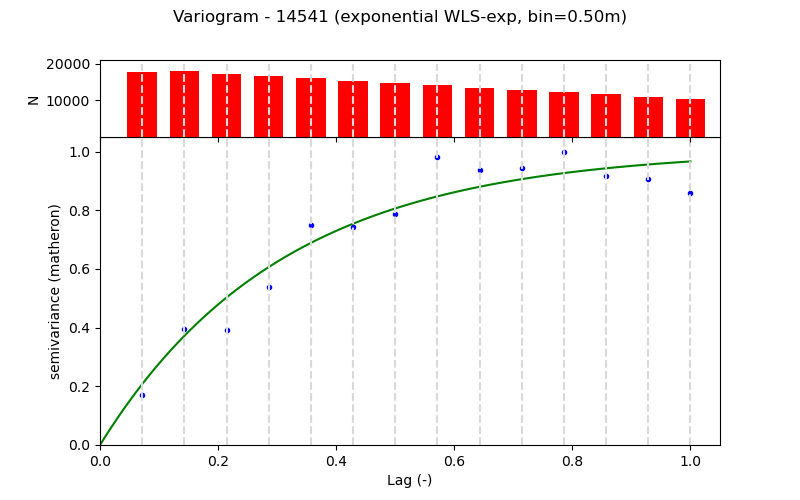

Data behind this chart, as committed beside it:
Lag (m), Semivariance, Count, Fitted_Semivariance
0.5, 0.003838, 17742, 0.004694
1.0, 0.008917, 17868, 0.00842
1.5, 0.008876, 17237, 0.01138
2.0, 0.01219, 16612, 0.01373
2.5, 0.01699, 15981, 0.01559
3.0, 0.01683, 15356, 0.01707
3.5, 0.01786, 14731, 0.01825
4.0, 0.02222, 14106, 0.01918
4.5, 0.0212, 13466, 0.01992
5.0, 0.02136, 12853, 0.02051
5.5, 0.02263, 12225, 0.02098
6.0, 0.02074, 11600, 0.02135
6.5, 0.02052, 10975, 0.02164
7.0, 0.01941, 10350, 0.02188
